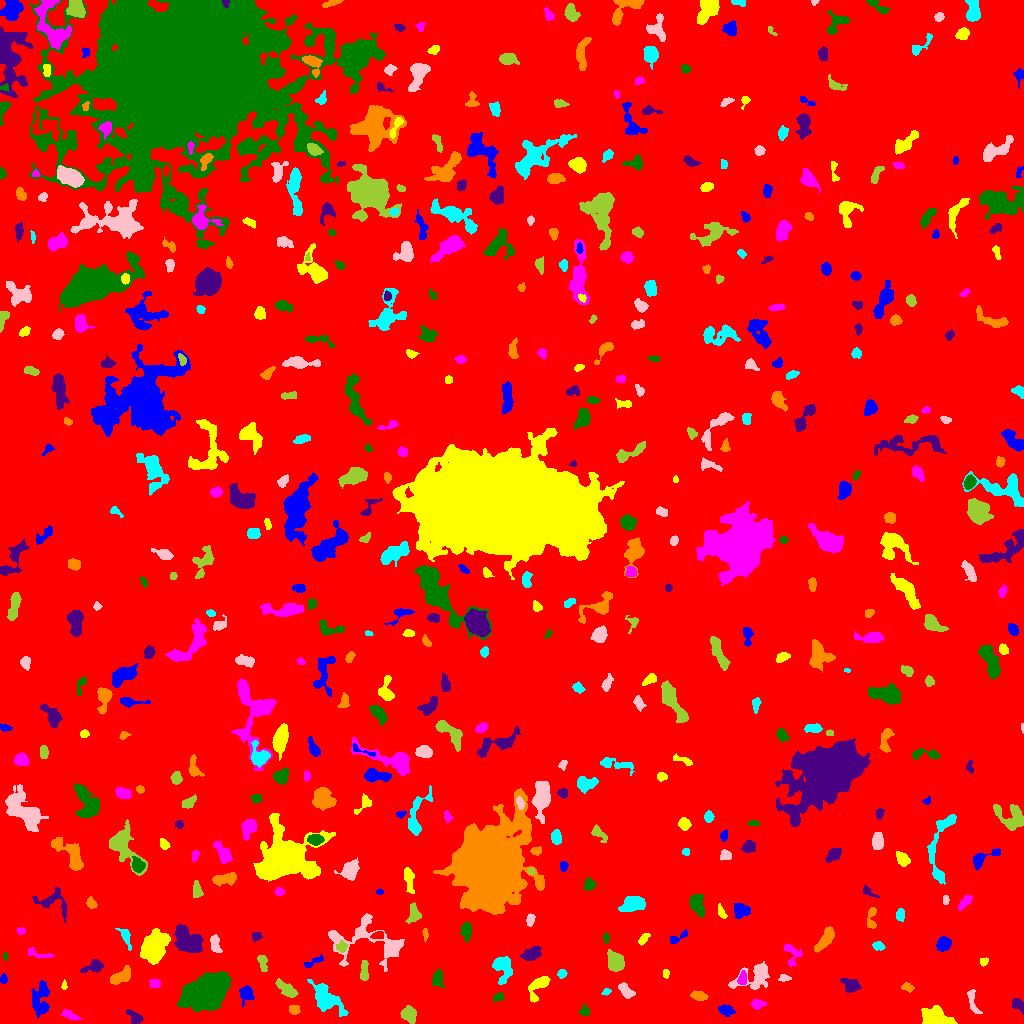

The table this chart was drawn from, first rows:
ID, X, Y, A, B, theta, total_flux, mu_max, mu_median, mu_mean, R_fwhm, R_e, R10, R90, x_start, x_end, y_start, y_end, area, greylevel
0, 511.4, 503.4, 296.6, 288, 0.8247, 1359471, 11.0, 1.0, 1.581, 72.25, 226.9, 84.72, 380.4, 0, 1023, 0, 1023, 859805, 1.581
1, 725.9, 13.42, 3.86, 2.536, -0.323, 417.0, 6.0, 3.0, 2.743, 4.983, 3.827, 1.493, 6.024, 718, 735, 7, 19, 152, 6.743
2, 934.1, 5.846, 6.622, 4.177, -0.1114, 2575, 14.0, 5.0, 5.8, 7.442, 5.971, 2.394, 9.837, 921, 957, 0, 18, 444, 9.8
3, 69.7, 8.488, 5.331, 1.92, -0.429, 260.0, 4.0, 2.0, 1.985, 5.171, 3.613, 1.382, 5.726, 61, 81, 3, 14, 131, 5.985
4, 584.4, 12.02, 2.646, 2.324, -1.514, 224.0, 5.0, 3.0, 2.435, 3.909, 3.141, 1.262, 4.652, 578, 589, 8, 20, 92, 6.435
5, 135.4, 5.735, 4.354, 2.622, -0.6478, 302.0, 4.0, 2.0, 1.936, 5.441, 3.909, 1.493, 6.283, 126, 143, 0, 14, 156, 5.936
6, 293.7, 13.78, 2.637, 2.279, -0.5291, 276.0, 5.0, 3.0, 2.76, 4.029, 3.09, 1.262, 4.853, 289, 300, 9, 18, 100, 7.76
7, 326, 24.37, 8.823, 4.254, -0.8183, 2319, 13.0, 3.0, 3.998, 5.997, 6.333, 2.394, 11.17, 307, 348, 7, 44, 580, 7.998
8, 972.5, 21.72, 6.925, 1.865, -1.304, 260.0, 4.0, 1.0, 1.557, 4.983, 3.613, 1.382, 5.89, 967, 982, 10, 34, 167, 6.557
9, 408.9, 9.185, 3.775, 3.14, -1.015, 802.0, 9.0, 3.0, 3.696, 5.14, 4.406, 1.693, 6.91, 400, 416, 0, 18, 217, 7.696
10, 888.2, 18.47, 7.103, 1.747, 0.8861, 223.0, 4.0, 2.0, 1.828, 5.015, 3.7, 1.382, 5.557, 880, 896, 8, 27, 122, 5.828
11, 246.2, 30.63, 3.158, 2.725, -0.6966, 373.0, 6.0, 2.0, 1.953, 4.618, 3.613, 1.382, 5.726, 239, 254, 17, 38, 191, 6.953
12, 538.8, 37.65, 7.741, 3.41, 0.928, 986.0, 9.0, 3.0, 3.46, 4.82, 5.078, 1.871, 8.156, 528, 550, 21, 47, 285, 7.46
13, 757.7, 19.26, 3.257, 2.135, 0.01677, 273.0, 5.0, 2.0, 2.238, 3.949, 3.29, 1.262, 5.14, 751, 766, 14, 24, 122, 7.238
14, 498.7, 26.39, 2.721, 1.762, 0.3828, 158.0, 4.0, 2.0, 1.881, 4.068, 2.706, 0.9772, 4.146, 493, 503, 21, 31, 84, 6.881
15, 1018, 18.77, 3.753, 2.392, -0.7696, 443.0, 6.0, 3.5, 3.306, 5.441, 3.785, 1.493, 5.614, 1012, 1023, 9, 25, 134, 7.306
16, 698.7, 27.6, 3.889, 1.786, -0.1386, 202.0, 3.0, 2.0, 1.433, 4.787, 3.478, 1.382, 5.232, 690, 708, 23, 33, 141, 6.433
17, 606.8, 32.04, 1.766, 1.326, 0.3367, 77.0, 5.0, 1.0, 1.4, 1.871, 1.871, 0.5642, 3.141, 601, 611, 28, 35, 55, 6.4
18, 625.8, 32.27, 4.318, 2.277, -0.7299, 522.0, 8.0, 3.0, 3.017, 4.442, 3.785, 1.493, 6.18, 618, 635, 25, 41, 173, 7.017
19, 288.2, 33.3, 5.563, 2.027, -0.645, 494.0, 8.0, 2.0, 2.111, 3.742, 3.785, 1.382, 6.433, 275, 298, 26, 45, 234, 7.111
20, 793.6, 29.63, 2.621, 1.742, -1.288, 208.0, 6.0, 2.0, 2.447, 3.385, 2.585, 0.9772, 4.222, 789, 798, 24, 34, 85, 7.447
21, 40.11, 24.1, 9.266, 4.323, 1.533, 1030, 5.0, 2.0, 2.401, 7.527, 6.723, 2.646, 10.25, 31, 49, 6, 43, 429, 6.401
22, 64.14, 37.65, 2.191, 1.03, 1.52, 78.0, 5.0, 1.0, 1.66, 2.034, 1.784, 0.5642, 2.877, 61, 67, 34, 44, 47, 6.66
23, 154.8, 40.09, 2.66, 2.299, -0.6525, 197.0, 4.0, 2.0, 2.052, 4.687, 3.038, 1.128, 4.618, 149, 160, 36, 44, 96, 7.052
24, 437.7, 45.24, 3.978, 2.509, 1.563, 526.0, 8.0, 3.0, 3.169, 4.618, 3.827, 1.493, 6.18, 432, 444, 36, 54, 166, 7.169
25, 851.3, 37.54, 4.444, 3.061, -0.3846, 611.0, 7.0, 2.0, 2.829, 4.478, 4.184, 1.596, 7.001, 840, 861, 31, 45, 216, 6.829
26, 907.2, 36.15, 2.932, 1.85, -0.2012, 265.0, 6.0, 2.0, 2.789, 3.742, 2.877, 1.128, 4.618, 901, 914, 31, 41, 95, 6.789
27, 502, 56.4, 6.796, 4.419, -1.371, 961.0, 7.0, 2.0, 2.684, 5.642, 5.67, 2.111, 9.167, 492, 512, 39, 67, 358, 6.684
28, 783.9, 45.41, 2.789, 1.708, -0.05709, 110.0, 3.0, 1.0, 1.447, 3.338, 2.706, 0.9772, 4.184, 778, 791, 42, 49, 76, 6.447
29, 364.3, 51.92, 5.668, 1.934, 1.536, 482.0, 6.0, 3.0, 3.171, 5.781, 4.107, 1.693, 6.206, 360, 368, 43, 63, 152, 9.171
30, 931.6, 50.71, 10.51, 4.59, -0.5519, 1260, 6.0, 3.0, 2.739, 8.903, 6.747, 2.764, 10.43, 913, 950, 32, 60, 460, 6.739
31, 3.5, 44.05, 1.863, 1.522, -0.0, 118.0, 5.0, 1.0, 1.735, 2.646, 2.111, 0.7979, 3.385, 0, 7, 40, 50, 68, 6.735
32, 665.9, 50.14, 1.781, 1.321, -1.419, 57.0, 3.0, 1.0, 1.0, 2.326, 1.871, 0.5642, 3.038, 663, 669, 45, 54, 57, 6.0
33, 742.3, 44.82, 3.067, 1.935, 1.451, 276.0, 6.0, 3.0, 2.509, 4.222, 3.09, 1.128, 4.754, 737, 746, 39, 53, 110, 9.509
34, 202.5, 30.2, 11.35, 6.607, 0.4206, 14107, 43.0, 6.0, 9.324, 7.291, 9.202, 3.29, 17.51, 177, 231, 12, 52, 1513, 13.32
35, 94.69, 57.37, 4.58, 2.71, 0.3656, 695.0, 11.0, 3.0, 3.564, 3.7, 3.827, 1.382, 6.58, 80, 103, 51, 64, 195, 7.564
36, 121.3, 47.35, 6.456, 2.756, 0.5954, 789.0, 6.0, 3.0, 3.106, 6.933, 5.109, 2.034, 7.818, 110, 130, 39, 58, 254, 7.106
37, 561.7, 49.68, 2.132, 1.96, 0.7372, 206.0, 5.0, 3.0, 2.675, 3.656, 2.646, 1.128, 4.029, 557, 567, 45, 54, 77, 7.675
38, 756.3, 48.02, 9.868, 5.405, 0.5136, 1729, 11.0, 3.0, 3.514, 5.499, 6.077, 2.257, 10.48, 728, 769, 34, 62, 492, 7.514
39, 262.2, 60.96, 4.183, 1.819, -1.305, 170.0, 4.0, 1.0, 1.278, 3.909, 3.09, 1.128, 5.046, 257, 267, 52, 68, 133, 6.278
40, 883.8, 57.97, 5.393, 2.607, 0.05282, 946.0, 9.0, 4.0, 4.026, 5.171, 4.514, 1.784, 7.356, 870, 894, 52, 65, 235, 8.026
41, 315, 63.06, 5.369, 1.327, 0.422, 105.0, 4.0, 1.0, 0.8974, 2.459, 2.585, 0.7979, 4.478, 304, 323, 56, 69, 117, 5.897
42, 983.9, 62.35, 1.897, 1.563, 0.4068, 126.0, 6.0, 2.0, 1.938, 2.646, 2.185, 0.7979, 3.432, 980, 988, 57, 66, 65, 6.938
43, 38.37, 69.45, 7.685, 1.939, -0.2409, 318.0, 5.0, 2.0, 2.255, 4.26, 3.868, 1.493, 5.863, 27, 54, 65, 76, 141, 6.255
44, 4.992, 67.34, 2.14, 1.059, -1.535, 120.0, 6.0, 3.0, 3.158, 2.646, 1.954, 0.5642, 2.985, 3, 7, 62, 71, 38, 7.158
45, 531.2, 69.62, 4.746, 2.646, 0.4652, 1029, 10.0, 4.0, 4.533, 5.944, 4.514, 1.784, 7.047, 520, 541, 63, 77, 227, 8.533
46, 826.2, 85.33, 6.439, 2.646, 1.008, 1117, 10.0, 3.0, 4.004, 5.89, 4.886, 1.871, 7.999, 814, 834, 71, 97, 279, 8.004
47, 125.8, 86.53, 5.284, 2.1, -1.15, 337.0, 6.0, 2.0, 2.232, 3.909, 3.613, 1.262, 6.077, 115, 131, 73, 95, 151, 6.232
48, 214.8, 80.46, 4.531, 1.893, -1.363, 235.0, 4.0, 1.0, 1.46, 4.983, 3.432, 1.262, 5.382, 210, 222, 71, 89, 161, 7.46
49, 615.6, 60.68, 4.458, 3.713, -1.105, 1500, 12.0, 4.0, 4.95, 5.89, 4.853, 2.034, 8.117, 607, 624, 52, 74, 303, 8.95
50, 1014, 68.71, 3.032, 2.022, 0.9288, 116.0, 3.0, 1.0, 1.027, 3.338, 2.764, 0.9772, 4.406, 1009, 1020, 64, 78, 113, 6.027
51, 943.5, 79.59, 3.194, 2.706, 0.5856, 453.0, 8.0, 2.0, 2.384, 4.107, 3.742, 1.382, 5.944, 936, 951, 72, 87, 190, 7.384
52, 643.1, 84.12, 3.166, 1.753, 0.8507, 183.0, 4.0, 2.0, 1.867, 4.107, 2.877, 1.128, 4.72, 638, 650, 78, 90, 98, 7.867
53, 791.4, 69.76, 6.518, 4.008, -1.282, 418.0, 5.0, 2.0, 2.059, 4.478, 4.26, 1.596, 6.817, 784, 802, 57, 79, 203, 7.059
54, 606.3, 85.53, 2.804, 1.227, -1.54, 163.0, 6.0, 2.5, 2.717, 3.09, 2.257, 0.7979, 3.613, 603, 609, 80, 91, 60, 8.717
55, 256.3, 87.24, 2.015, 1.811, 0.01312, 113.0, 4.0, 1.0, 1.361, 3.338, 2.394, 0.7979, 3.827, 252, 262, 81, 91, 83, 6.361
56, 425.1, 89.41, 3.244, 1.199, -1.535, 148.0, 5.0, 2.0, 2.312, 2.932, 2.394, 0.7979, 3.827, 422, 428, 81, 95, 64, 6.312
57, 878.2, 77.52, 2.835, 1.769, -0.2689, 155.0, 4.0, 2.0, 1.615, 3.989, 2.764, 0.9772, 4.37, 872, 885, 73, 82, 96, 7.615
58, 371.9, 81.28, 22.79, 10.29, -0.216, 2740, 9.0, 2.0, 2.62, 6.77, 9.271, 3.241, 15.61, 328, 404, 52, 110, 1046, 6.62
59, 341.4, 76.45, 2.656, 2.101, 0.08749, 180.0, 4.0, 2.0, 1.698, 4.184, 2.877, 1.128, 4.618, 336, 347, 71, 83, 106, 8.698
... 490 more rows
